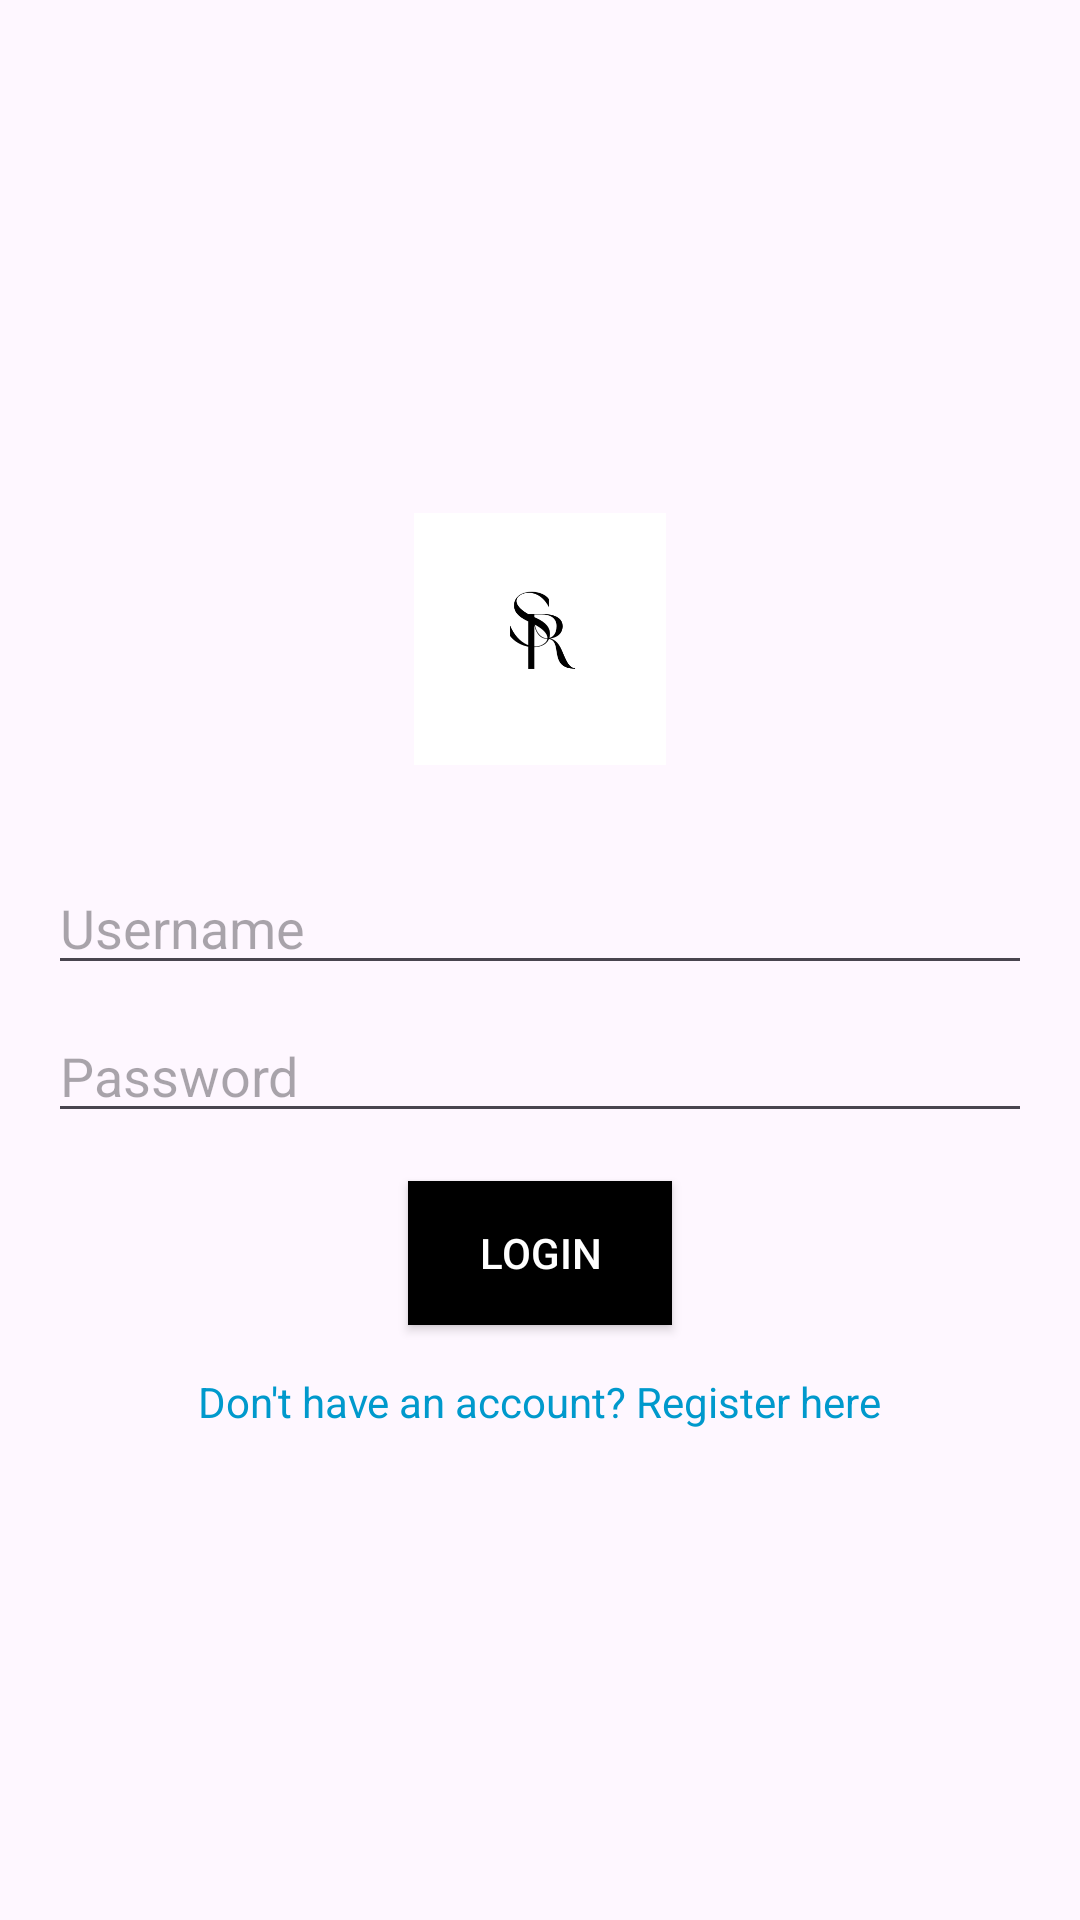

Android layout source for this screen:
<!-- AndroidManifest.xml: application theme Theme.SmartRecipes -->
<!-- res/layout/activity_login.xml -->
<?xml version="1.0" encoding="utf-8"?>

<LinearLayout xmlns:android="http://schemas.android.com/apk/res/android"
    android:layout_width="match_parent"
    android:layout_height="match_parent"
    android:orientation="vertical"
    android:padding="16dp"
    android:gravity="center">

    <ImageView
        android:id="@+id/logo"
        android:layout_width="100dp"
        android:layout_height="100dp"
        android:src="@drawable/logo_mali"
        android:scaleType="centerCrop"
        android:layout_marginBottom="24dp"
        android:padding="8dp" />

    <EditText
        android:id="@+id/edit_text_username"
        android:layout_width="match_parent"
        android:layout_height="wrap_content"
        android:hint="Username" />

    <EditText
        android:id="@+id/edit_text_password"
        android:layout_width="match_parent"
        android:layout_height="wrap_content"
        android:hint="Password"
        android:inputType="textPassword"
        android:layout_marginTop="8dp" />

    <Button
        android:id="@+id/button_login"
        android:layout_width="wrap_content"
        android:layout_height="wrap_content"
        android:text="Login"
        android:layout_marginTop="16dp"
        android:background="@android:color/black"
        android:textColor="@android:color/white" />

    <TextView
        android:id="@+id/text_view_register"
        android:layout_width="wrap_content"
        android:layout_height="wrap_content"
        android:text="Don't have an account? Register here"
        android:textColor="@android:color/holo_blue_dark"
        android:layout_marginTop="16dp"
        android:clickable="true" />
</LinearLayout>
<!-- resources referenced by this layout -->
<resources>
  <!-- drawable logo_mali: png bitmap (drawable, 10500 bytes) -->
  <style name="Theme.SmartRecipes" parent="Base.Theme.SmartRecipes" />
  <style name="Base.Theme.SmartRecipes" parent="Theme.Material3.DayNight.NoActionBar">
          
          
      </style>
</resources>
